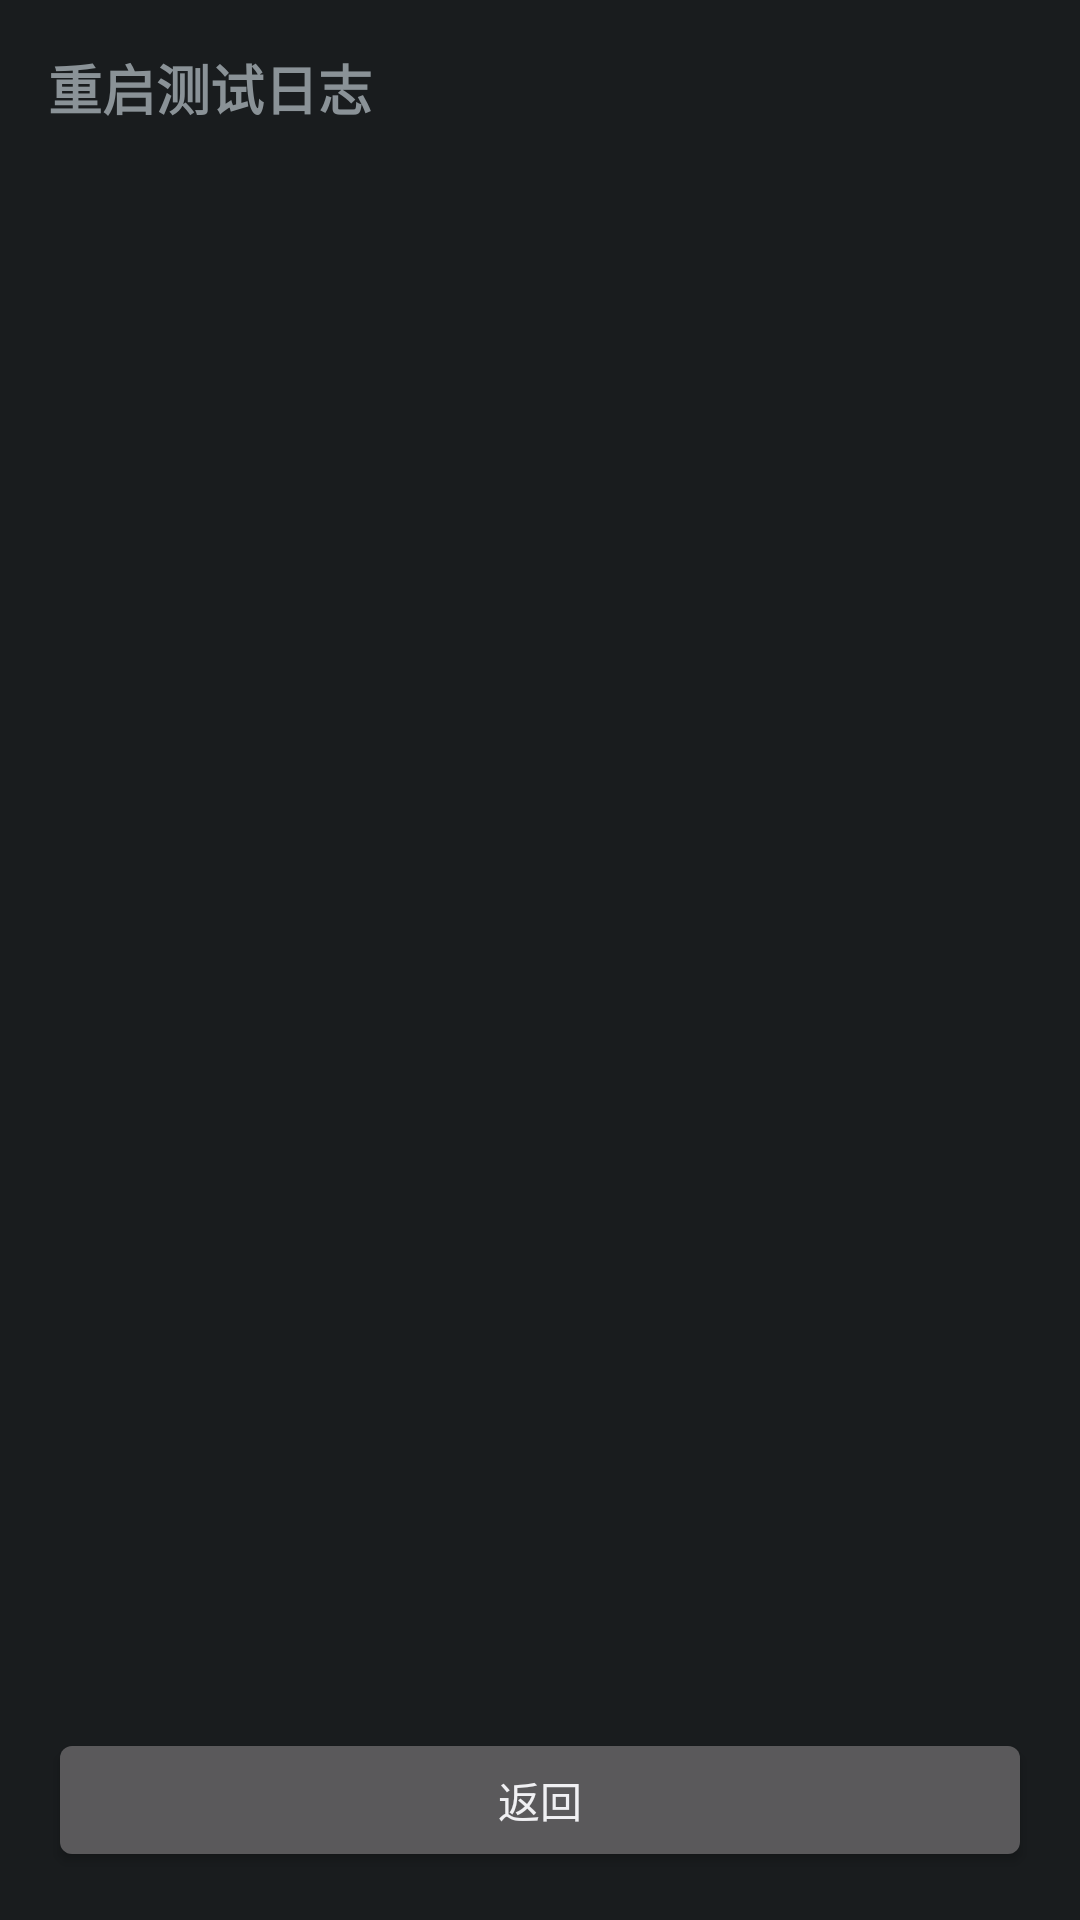

This screen was rendered from an Android layout file. Write that file and the resources it references.
<!-- AndroidManifest.xml: application theme android:Theme.DeviceDefault -->
<!-- res/layout/activity_log_view.xml -->
<?xml version="1.0" encoding="utf-8"?>
<LinearLayout xmlns:android="http://schemas.android.com/apk/res/android"
    android:layout_width="match_parent"
    android:layout_height="match_parent"
    android:orientation="vertical"
    android:padding="16dp">

    
    <TextView
        android:layout_width="match_parent"
        android:layout_height="wrap_content"
        android:text="重启测试日志"
        android:textSize="18sp"
        android:textStyle="bold"
        android:layout_marginBottom="10dp"/>

    
    <ScrollView
        android:layout_width="match_parent"
        android:layout_height="0dp"
        android:layout_weight="1"
        android:layout_marginBottom="10dp">

        <TextView
            android:id="@+id/tv_log_content"
            android:layout_width="match_parent"
            android:layout_height="wrap_content"
            android:textSize="14sp"
            android:lineSpacingMultiplier="1.2"
            android:textColor="#000000"
            android:padding="8dp"/>
    </ScrollView>

    
    <Button
        android:id="@+id/btn_back"
        android:layout_width="match_parent"
        android:layout_height="wrap_content"
        android:text="返回"/>

</LinearLayout>
<!-- resources referenced by this layout -->
<resources>

</resources>
